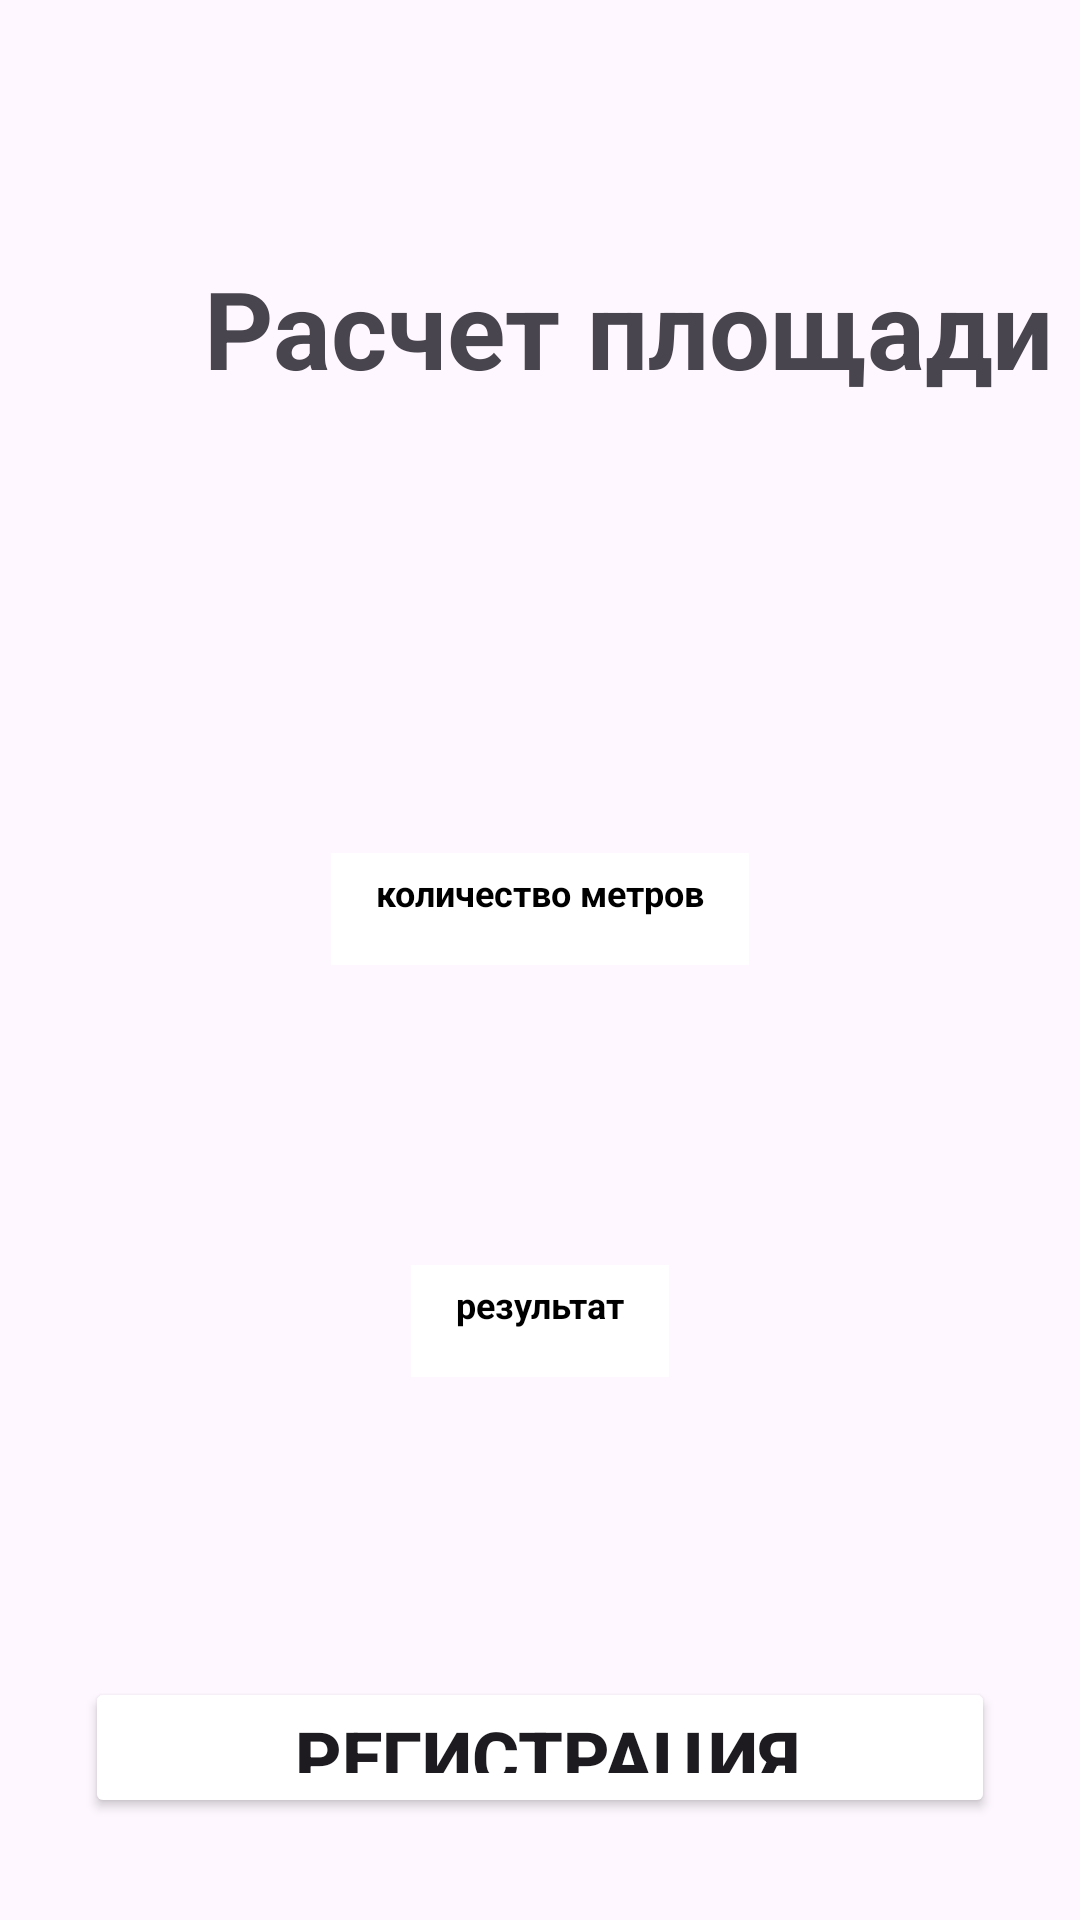

Android layout source for this screen:
<!-- AndroidManifest.xml: application theme Theme.SiverOD_02_03 -->
<!-- res/layout/activity_calculation.xml -->
<?xml version="1.0" encoding="utf-8"?>
<LinearLayout xmlns:android="http://schemas.android.com/apk/res/android"
    xmlns:app="http://schemas.android.com/apk/res-auto"
    xmlns:tools="http://schemas.android.com/tools"
    android:layout_width="match_parent"
    android:layout_height="match_parent"
    tools:context=".Calculation"
    android:orientation="vertical">

    <LinearLayout
        android:layout_height="wrap_content"
        android:layout_width="match_parent"
        android:orientation="horizontal"
        android:layout_marginTop="85dp"
        android:layout_marginStart="68dp">
        <TextView
            android:layout_width="wrap_content"
            android:layout_height="wrap_content"
            android:text="@string/calculateS"
            android:textColor="@color/pink"
            android:textSize="36sp"
            android:textStyle="bold"/>
    </LinearLayout>


    <LinearLayout
        android:layout_width="match_parent"
        android:layout_height="wrap_content"
        android:orientation="vertical"
        android:layout_marginTop="41dp"
        android:background="@color/lightblue">

        <EditText
            android:layout_width="wrap_content"
            android:layout_height="wrap_content"
            android:text="@string/countMetres"
            android:textColor="@color/black"
            android:textSize="12sp"
            android:textStyle="bold"
            android:background="@color/white"
            android:layout_gravity="center"
            android:paddingTop="5dp"
            android:paddingLeft="15dp"
            android:paddingRight="15dp"
            android:paddingBottom="16dp"
            android:layout_marginTop="110dp"/>

        <EditText
            android:layout_width="wrap_content"
            android:layout_height="wrap_content"
            android:text="@string/rez"
            android:textColor="@color/black"
            android:textSize="12sp"
            android:textStyle="bold"
            android:background="@color/white"
            android:layout_gravity="center"
            android:paddingTop="5dp"
            android:paddingBottom="16dp"
            android:paddingStart="15dp"
            android:paddingEnd="15dp"
            android:layout_marginTop="100dp"
            android:layout_marginBottom="100dp"/>
        <Button
            android:layout_width="wrap_content"
            android:layout_height="wrap_content"
            android:backgroundTint="@color/blue"
            android:text="@string/registration"
            android:textStyle="bold"
            android:textSize="24sp"
            android:paddingStart="70dp"
            android:paddingEnd="65dp"
            android:paddingTop="10dp"
            android:paddingBottom="15dp"
            android:layout_gravity="center"
            android:onClick="click"
            android:layout_marginBottom="34dp"
            />
    </LinearLayout>

</LinearLayout>
<!-- resources referenced by this layout -->
<resources>
  <string name="calculateS">Расчет площади</string>
  <string name="countMetres">количество метров</string>
  <string name="registration">Регистрация</string>
  <string name="rez">результат</string>
  <style name="Theme.SiverOD_02_03" parent="Base.Theme.SiverOD_02_03" />
  <style name="Base.Theme.SiverOD_02_03" parent="Theme.Material3.DayNight.NoActionBar">
          
          
      </style>
  <!-- not gathered from this repository: default colours our renderer supplied (Android Studio template values) -->
  <color name="black">#FF000000</color>
  <color name="white">#FFFFFFFF</color>
</resources>
